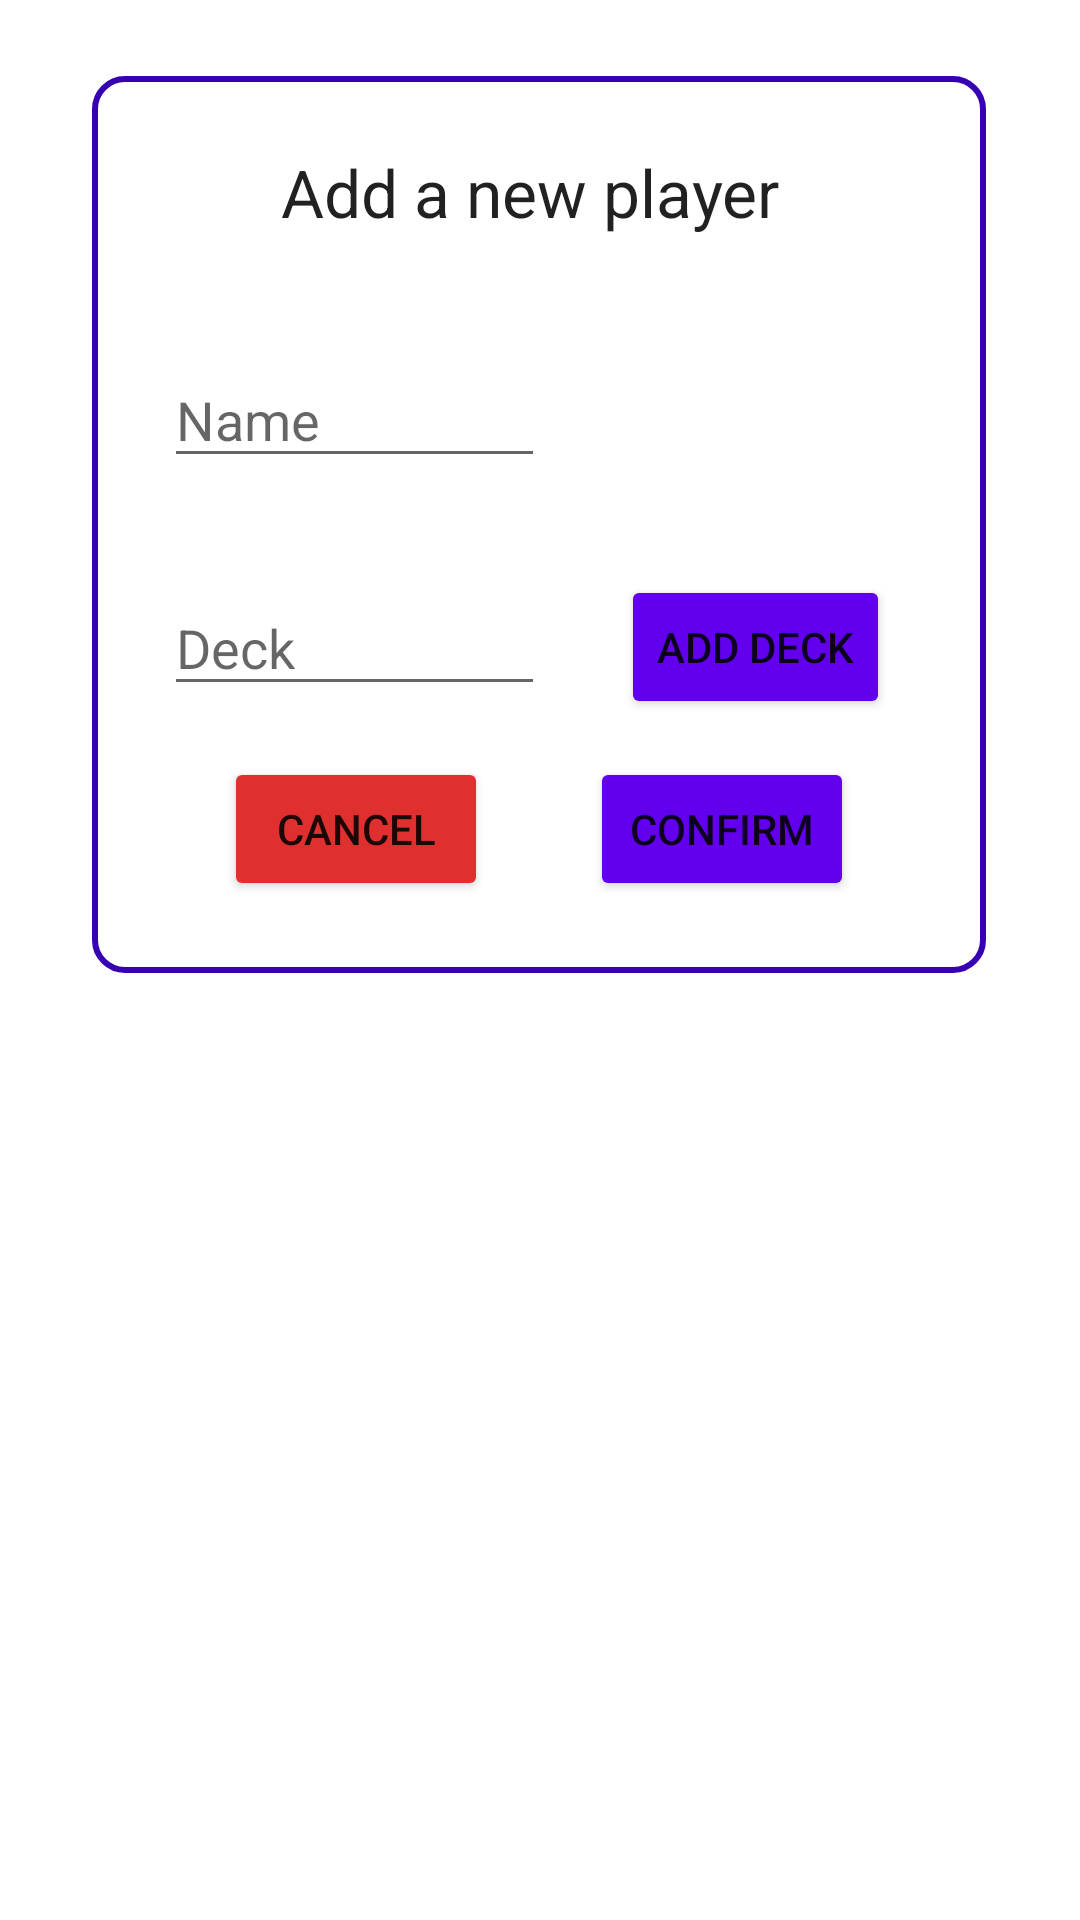

Android layout source for this screen:
<!-- AndroidManifest.xml: application theme Theme.Kotlin -->
<!-- res/layout/player_add_pop_up.xml -->
<?xml version="1.0" encoding="utf-8"?>
<androidx.constraintlayout.widget.ConstraintLayout
    xmlns:android="http://schemas.android.com/apk/res/android"
    xmlns:tools="http://schemas.android.com/tools"
    xmlns:app="http://schemas.android.com/apk/res-auto"
    android:layout_width="match_parent"
    android:layout_height="match_parent"
    tools:context=".activities.GamePopUp">

    <androidx.constraintlayout.widget.ConstraintLayout
        android:id="@+id/linearLayout3"
        android:layout_width="298dp"
        android:layout_height="299dp"
        android:background="@drawable/custom_border"
        android:visibility="visible"
        app:layout_constraintBottom_toBottomOf="parent"
        app:layout_constraintEnd_toEndOf="parent"
        app:layout_constraintHorizontal_bias="0.495"
        app:layout_constraintStart_toStartOf="parent"
        app:layout_constraintTop_toTopOf="parent"
        app:layout_constraintVertical_bias="0.074"
        tools:visibility="visible">

        <Button
            android:id="@+id/button_add_deck"
            android:layout_width="wrap_content"
            android:layout_height="wrap_content"
            android:layout_marginTop="136dp"
            android:layout_marginEnd="24dp"
            android:layout_marginRight="24dp"
            android:backgroundTint="@color/purple_500"
            android:text="Add deck"
            app:layout_constraintBottom_toBottomOf="parent"
            app:layout_constraintEnd_toEndOf="parent"
            app:layout_constraintTop_toTopOf="parent"
            app:layout_constraintVertical_bias="0.226" />

        <Button
            android:id="@+id/button_confirm_player"
            android:layout_width="wrap_content"
            android:layout_height="wrap_content"
            android:layout_marginTop="136dp"
            android:layout_marginEnd="36dp"
            android:layout_marginRight="36dp"
            android:layout_marginBottom="16dp"
            android:backgroundTint="@color/purple_500"
            android:text="confirm"
            app:layout_constraintBottom_toBottomOf="parent"
            app:layout_constraintEnd_toEndOf="parent"
            app:layout_constraintTop_toTopOf="parent"
            app:layout_constraintVertical_bias="1.0" />

        <EditText
            android:id="@+id/player_name_editText"
            android:layout_width="127dp"
            android:layout_height="42dp"
            android:layout_marginStart="16dp"
            android:layout_marginLeft="16dp"
            android:layout_marginTop="84dp"
            android:ems="10"
            android:hint="Name"
            android:inputType="textPersonName"
            app:layout_constraintEnd_toStartOf="@+id/player_deck_editText"
            app:layout_constraintHorizontal_bias="0.0"
            app:layout_constraintStart_toStartOf="parent"
            app:layout_constraintTop_toTopOf="parent" />

        <EditText
            android:id="@+id/player_deck_editText"
            android:layout_width="127dp"
            android:layout_height="42dp"
            android:layout_marginStart="16dp"
            android:layout_marginLeft="16dp"
            android:layout_marginTop="160dp"
            android:ems="10"
            android:hint="Deck"
            android:inputType="textPersonName"
            app:layout_constraintHorizontal_bias="0.0"
            app:layout_constraintStart_toStartOf="parent"
            app:layout_constraintTop_toTopOf="parent" />

        <TextView
            android:id="@+id/textView2"
            android:layout_width="173dp"
            android:layout_height="31dp"
            android:layout_marginTop="16dp"
            android:baselineAligned="false"
            android:text="Add a new player"
            android:textAppearance="@style/TextAppearance.AppCompat.Large"
            app:layout_constraintEnd_toEndOf="parent"
            app:layout_constraintHorizontal_bias="0.505"
            app:layout_constraintStart_toStartOf="parent"
            app:layout_constraintTop_toTopOf="parent" />

        <Button
            android:id="@+id/button_cancel_player"
            android:layout_width="wrap_content"
            android:layout_height="wrap_content"
            android:layout_marginStart="36dp"
            android:layout_marginLeft="36dp"
            android:layout_marginBottom="16dp"
            android:text="Cancel"
            app:backgroundTint="#DF2F2F"
            app:layout_constraintBottom_toBottomOf="parent"
            app:layout_constraintStart_toStartOf="parent" />
    </androidx.constraintlayout.widget.ConstraintLayout>
</androidx.constraintlayout.widget.ConstraintLayout>
<!-- resources referenced by this layout -->
<resources>
  <color name="purple_500">#FF6200EE</color>
  <!-- drawable custom_border (drawable) -->
  <?xml version="1.0" encoding="UTF-8"?>
  <shape xmlns:android="http://schemas.android.com/apk/res/android" android:shape="rectangle">
      <padding android:left="8dp" android:right="8dp" android:top="8dp" android:bottom="8dp"/>
      <corners android:radius="10dp"/>
      <stroke android:width="2dp" android:color="@color/purple_700" />
      <solid android:color="@color/white" />
  </shape>
  <style name="Theme.Kotlin" parent="Theme.MaterialComponents.DayNight.DarkActionBar">
          
          <item name="android:forceDarkAllowed" tools:targetApi="q">false</item>
          <item name="colorPrimary">@color/purple_500</item>
          <item name="colorPrimaryVariant">@color/purple_700</item>
          <item name="colorOnPrimary">@color/white</item>
          
          <item name="colorSecondary">@color/teal_200</item>
          <item name="colorSecondaryVariant">@color/teal_700</item>
          <item name="colorOnSecondary">@color/black</item>
          
          <item name="android:statusBarColor" tools:targetApi="l">?attr/colorPrimaryVariant</item>
          <item name="titleTextColor">@color/golden</item>
          
      </style>
  <color name="purple_700">#FF3700B3</color>
  <color name="white">#FFFFFFFF</color>
  <color name="teal_200">#FF03DAC5</color>
  <color name="teal_700">#FF018786</color>
  <color name="black">#FF000000</color>
  <color name="golden">#a39a58</color>
</resources>
